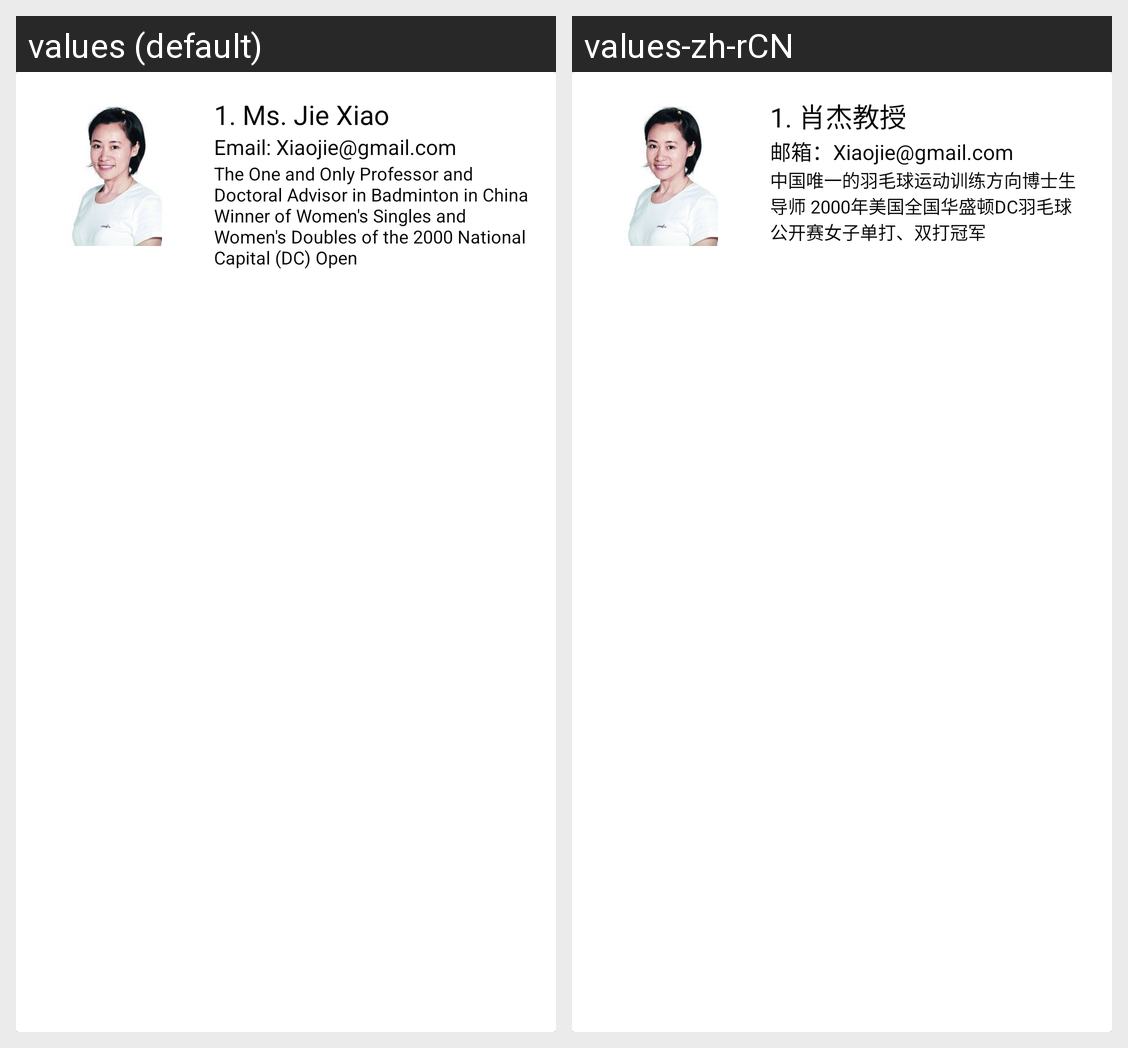

Here is an Android app screen in its default locale and in the app's own translations. Write out the translated-string differences for the strings that appear on this screen.
Android screen res/layout/card_view_coach.xml rendered under 2 locales, left to right: values (default), values-zh-rCN. Device: Nexus 5 (rendered at 1080×1920; each locale shown at half size, 540×960, under a caption strip naming it); theme AppTheme.
Strings drawn on this screen, with the default value and each locale's value (text and hints the layout hard-codes, and strings that could not be matched under every locale, appear in the picture but are not listed):

jie_xiao
  values: 1. Ms. Jie Xiao
  values-zh-rCN: 1. 肖杰教授

email_xiao
  values: Email: Xiaojie@gmail.com
  values-zh-rCN: 邮箱：Xiaojie@gmail.com

jieinfo
  values: The One and Only Professor and Doctoral Advisor in Badminton in China
      Winner of Women's Singles and Women's Doubles of the 2000 National Capital (DC) Open
  values-zh-rCN: 中国唯一的羽毛球运动训练方向博士生导师 2000年美国全国华盛顿DC羽毛球公开赛女子单打、双打冠军
